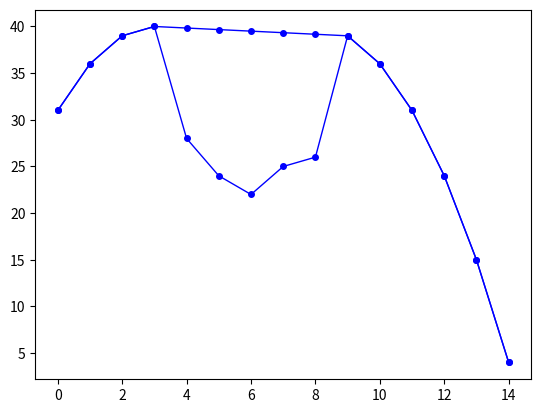

The matplotlib source for this figure:
#!/usr/bin/python3
import matplotlib.pyplot as plt


def straight_line(data):
    #works ok if get data
    if not data:
        return []
    b = data[0]
    a = (data[-1] - b)/(len(data)-1)
    newData = [a*x + b for x, val in enumerate(data)]
    return newData

def close_contour(data):
    #no falling down until the end
    lastMax = list(enumerate(data))[0]
    falling = False
    newData = data + []
    for key, item in enumerate(data):
        if not key:
            continue
        if item > lastMax[1]:       #> or >=
            if falling:
                #join peaks -> draw arc or straight line
                element = straight_line(data[lastMax[0]:key+1])
                newData = newData[:lastMax[0]] + element + newData[key+1:]
                lastMax = key, item
                falling = False
            lastMax = key, item
        else:
            falling = True
        #print("falling: {}, lastMax: {}".format(falling, lastMax))
    return newData

def draw_plot(data):
    plt.plot(data, color="blue", marker='o', markersize='4', linewidth=1)
    plt.show(data)
    return True

if __name__ == "__main__":
    data = [-(x+2)**2+40 for x in range(-5,5)]
    data = data[:4] +  [28,24,22,25,26] + data[4:]      #one set of data

    #data = [1,2,4,5,6,4,3,5,6,7,9,12,14,10,7,5,8,12,15,13,8,5,2]   #another example of data
    print(len(data), data)
    draw_plot(data)

    newData = close_contour(close_contour(data)[::-1])[::-1]        #make it 2 times -> data & reveresed data; need for develop - think of decorator?
    print(len(newData), newData)
    draw_plot(newData)
